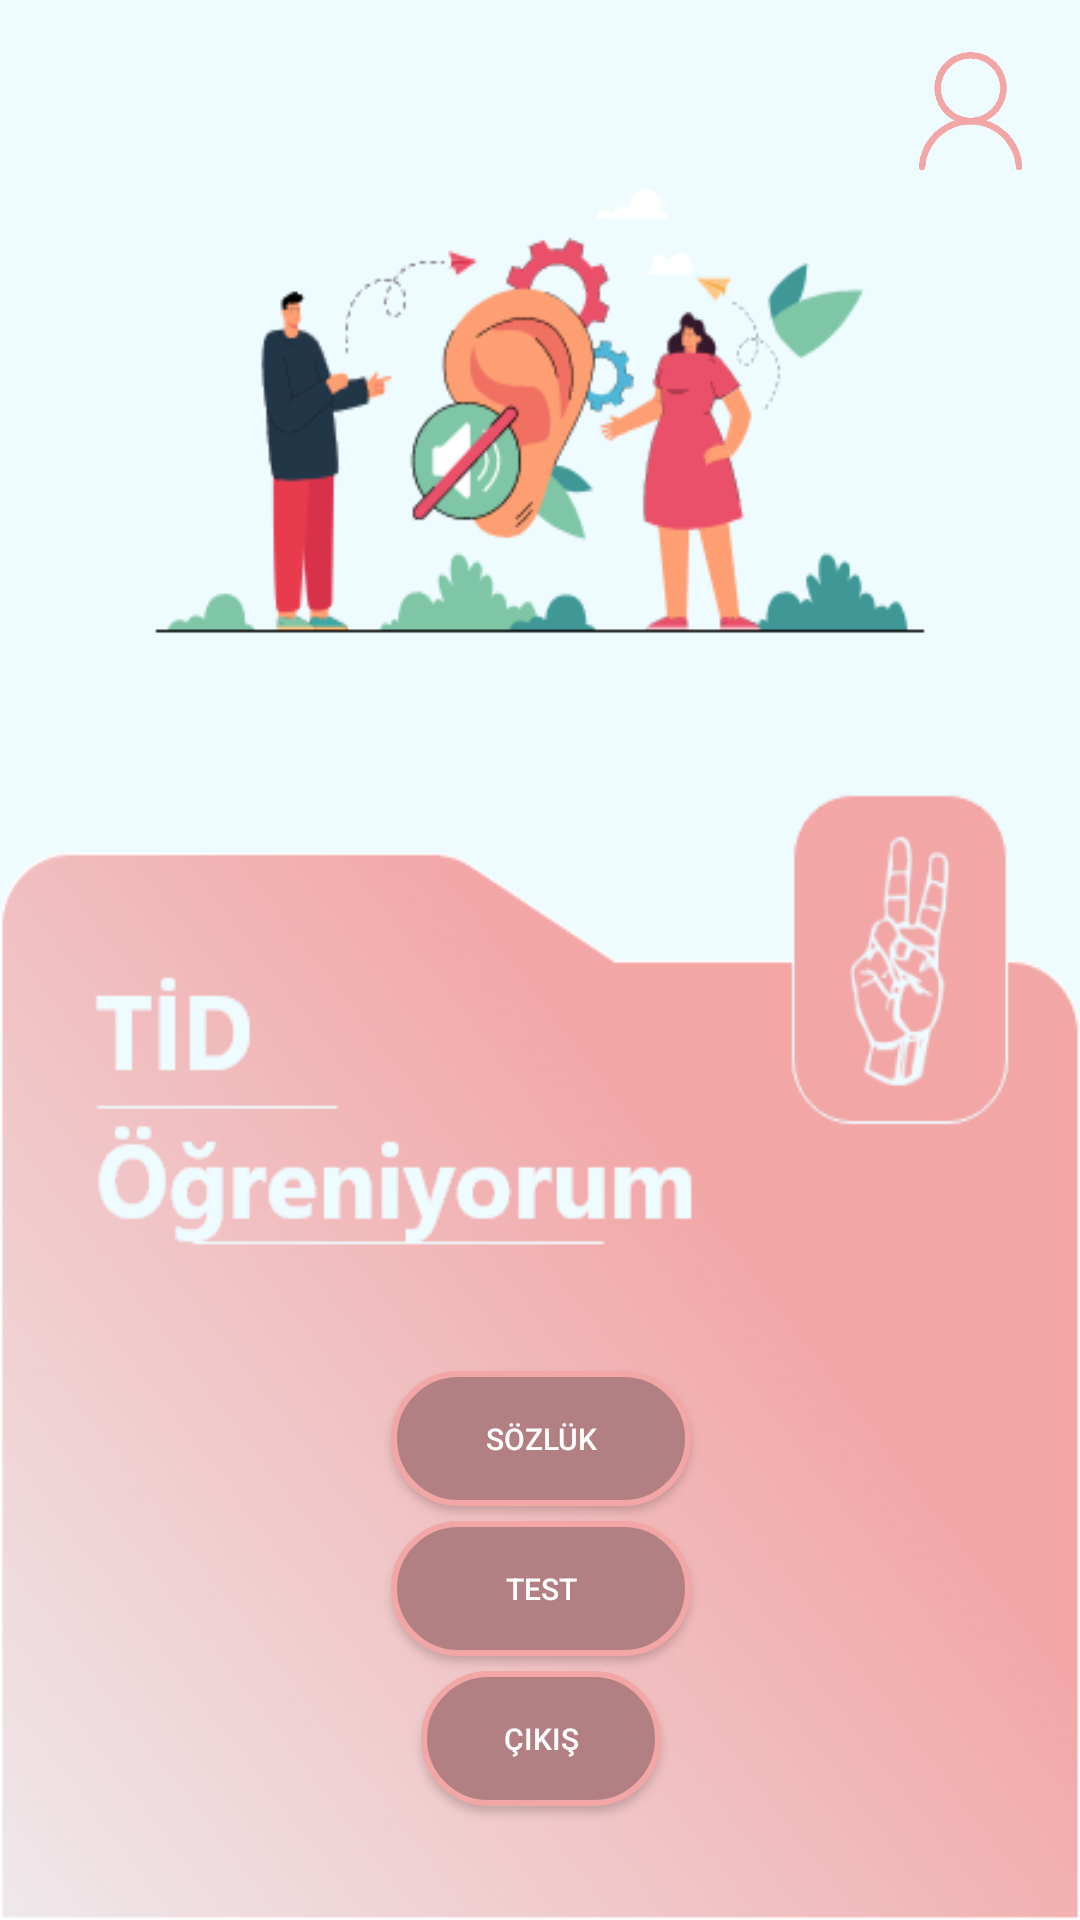

Layout XML and referenced resources for this Android screen:
<!-- AndroidManifest.xml: application theme Theme.IsaretDiliOgreniyorum -->
<!-- res/layout/activity_main.xml -->
<?xml version="1.0" encoding="utf-8"?>
<androidx.constraintlayout.widget.ConstraintLayout xmlns:android="http://schemas.android.com/apk/res/android"
    xmlns:app="http://schemas.android.com/apk/res-auto"
    xmlns:tools="http://schemas.android.com/tools"
    android:layout_width="match_parent"
    android:layout_height="match_parent"
    android:background="@drawable/backgroung_main"
    tools:context=".view.MainActivity">

    <Button
        android:id="@+id/sozluk_button"
        android:layout_width="100dp"
        android:layout_height="45dp"
        android:background="@drawable/button_design"
        android:onClick="sozluk_button_click"
        android:text="Sözlük"
        android:textSize="10sp"
        app:layout_constraintBottom_toBottomOf="parent"
        app:layout_constraintEnd_toEndOf="parent"
        app:layout_constraintHorizontal_bias="0.501"
        app:layout_constraintStart_toStartOf="parent"
        app:layout_constraintTop_toTopOf="parent"
        app:layout_constraintVertical_bias="0.768" />

    <Button
        android:id="@+id/eslestirme_button"
        android:layout_width="100dp"
        android:layout_height="45dp"
        android:layout_marginTop="5dp"
        android:background="@drawable/button_design"
        android:onClick="eslestirme_click"
        android:text="Test"
        android:textSize="10sp"
        app:layout_constraintEnd_toEndOf="@+id/sozluk_button"
        app:layout_constraintHorizontal_bias="0.0"
        app:layout_constraintStart_toStartOf="@+id/sozluk_button"
        app:layout_constraintTop_toBottomOf="@+id/sozluk_button" />

    <Button
        android:id="@+id/exit_button"
        android:layout_width="80dp"
        android:layout_height="45dp"
        android:layout_marginTop="5dp"
        android:background="@drawable/button_design"
        android:onClick="exit_button_click"
        android:text="Çıkış"
        android:textSize="10sp"
        app:layout_constraintEnd_toEndOf="@+id/eslestirme_button"
        app:layout_constraintStart_toStartOf="@+id/eslestirme_button"
        app:layout_constraintTop_toBottomOf="@+id/eslestirme_button" />

    <ImageView
        android:id="@+id/user_panel"
        android:layout_width="53dp"
        android:layout_height="74dp"
        android:layout_marginEnd="10dp"
        android:onClick="user_panel"
        app:layout_constraintEnd_toEndOf="parent"
        app:layout_constraintTop_toTopOf="parent"
        app:srcCompat="@drawable/user_images" />

</androidx.constraintlayout.widget.ConstraintLayout>
<!-- resources referenced by this layout -->
<resources>
  <!-- drawable backgroung_main: png bitmap (drawable, 96238 bytes) -->
  <!-- drawable button_design (drawable) -->
  <?xml version="1.0" encoding="utf-8"?>
  <shape xmlns:android="http://schemas.android.com/apk/res/android">
      <stroke android:color="#F2A6A6" android:width="2dp"></stroke>
      <corners android:radius="30dp"></corners>
      <solid android:color="#B28083" ></solid>
  </shape>
  <!-- drawable user_images: png bitmap (drawable, 3595 bytes) -->
  <style name="Theme.IsaretDiliOgreniyorum" parent="Theme.AppCompat.NoActionBar">
          
          
          
          
          
          
          
          
          
          
          
      </style>
</resources>
